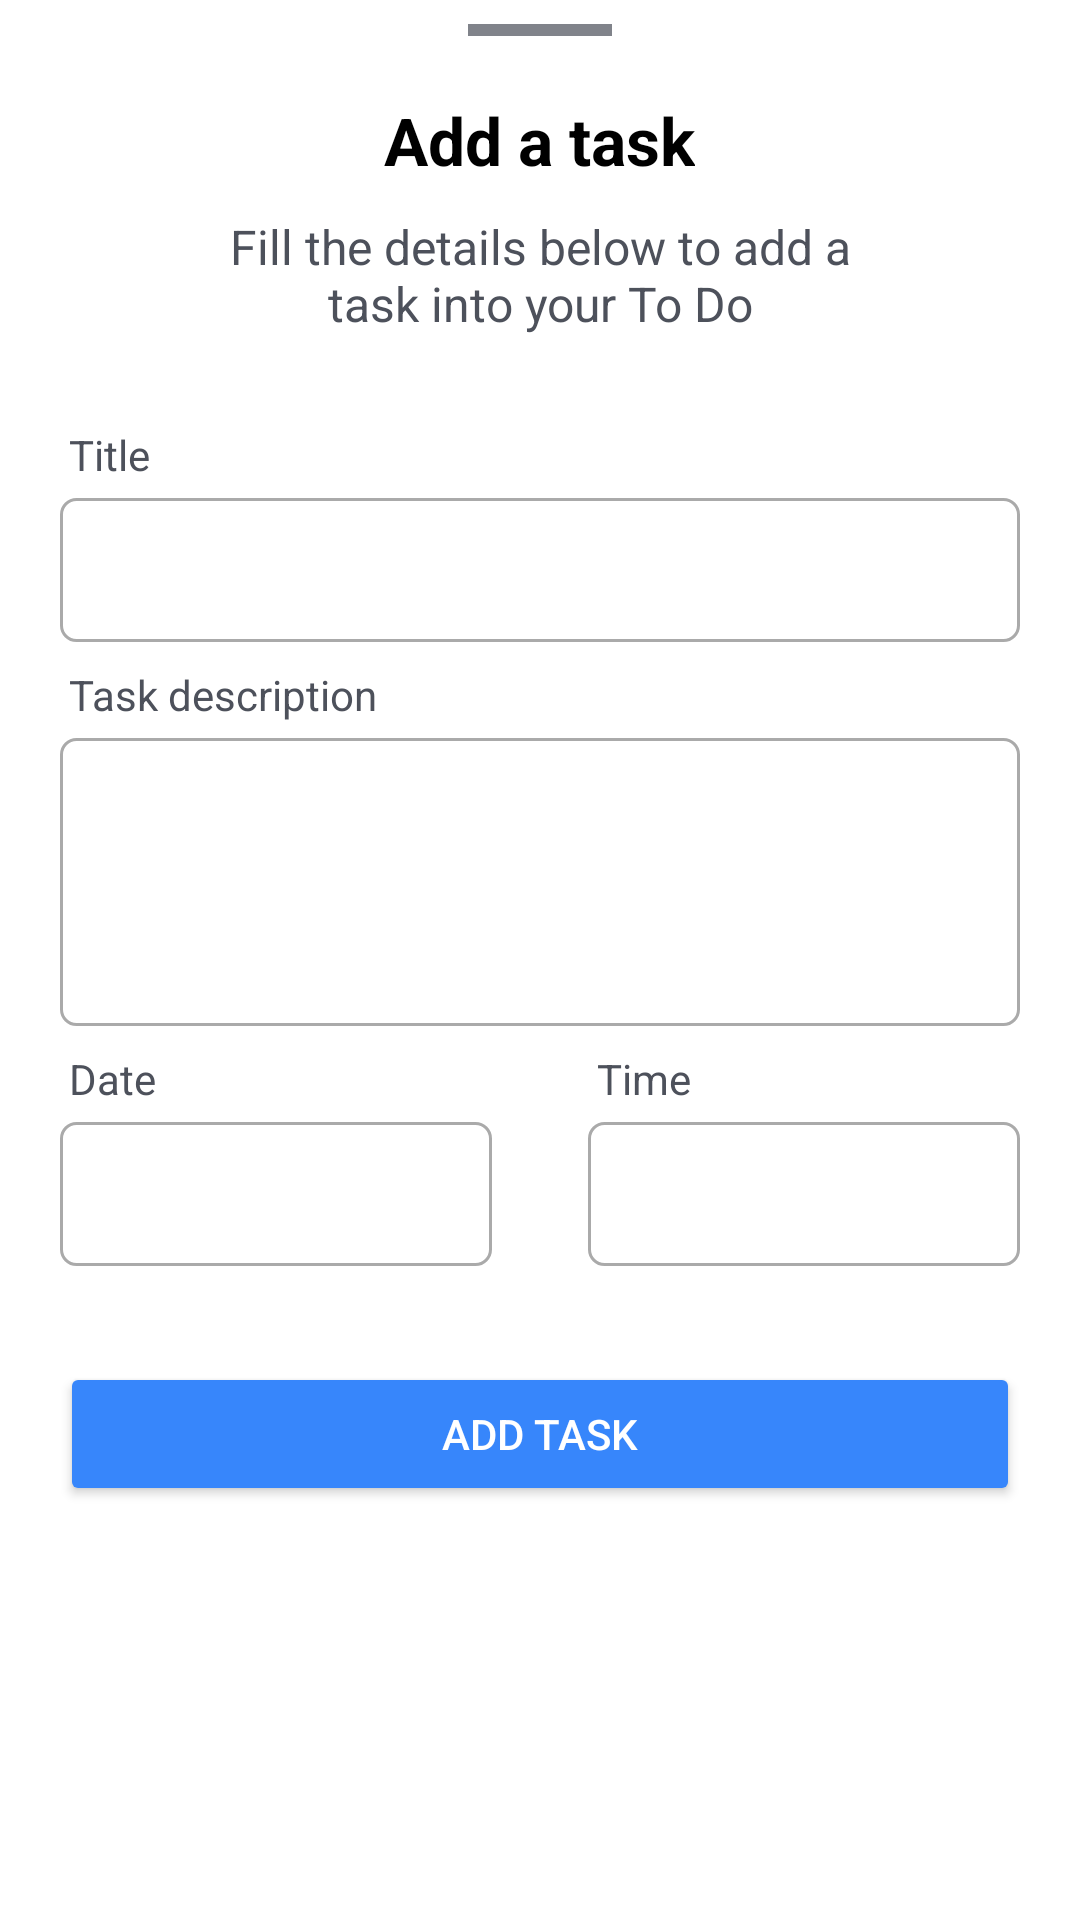

Here is an Android app screen rendered from its layout file. Give the layout XML and the strings, colors and styles it references.
<!-- AndroidManifest.xml: application theme Theme.MaterialComponents.Light.NoActionBar -->
<!-- res/layout/fragment_create_task.xml -->
<?xml version="1.0" encoding="utf-8"?>
<ScrollView xmlns:android="http://schemas.android.com/apk/res/android"
    xmlns:tools="http://schemas.android.com/tools"
    android:layout_width="match_parent"
    android:layout_height="match_parent">

    <LinearLayout
        android:layout_width="match_parent"
        android:layout_height="match_parent"
        android:orientation="vertical"
        android:paddingLeft="20dp"
        android:paddingTop="8dp"
        android:paddingRight="20dp"
        android:paddingBottom="24dp">

        <View
            android:layout_width="48dp"
            android:layout_height="4dp"
            android:layout_gravity="center"
            android:background="#80838A" />

        <TextView
            android:layout_width="wrap_content"
            android:layout_height="wrap_content"
            android:layout_gravity="center_horizontal"
            android:layout_marginTop="20dp"
            android:text="Add a task"
            android:textColor="@color/colorText"
            android:textSize="22sp"
            android:textStyle="bold" />

        <TextView
            android:layout_width="wrap_content"
            android:layout_height="wrap_content"
            android:layout_gravity="center_horizontal"
            android:layout_marginHorizontal="40dp"
            android:layout_marginTop="10dp"
            android:text="Fill the details below to add a task into your To Do"
            android:textAlignment="center"
            android:textColor="@color/colorTextDescription"
            android:textSize="16sp" />

        <TextView
            android:layout_width="wrap_content"
            android:layout_height="wrap_content"
            android:layout_marginLeft="3dp"
            android:layout_marginTop="30dp"
            android:text="Title "
            android:textColor="@color/colorTextDescription" />

        <EditText
            android:id="@+id/addTaskTitle"
            android:layout_width="match_parent"
            android:layout_height="48dp"
            android:layout_marginTop="5dp"
            android:background="@drawable/btn_border"
            android:padding="10dp"
            android:singleLine="true"
            android:textSize="14sp" />

        <TextView
            android:layout_width="wrap_content"
            android:layout_height="wrap_content"
            android:layout_marginLeft="3dp"
            android:layout_marginTop="8dp"
            android:text="Task description"
            android:textColor="@color/colorTextDescription" />

        <EditText
            android:id="@+id/addTaskDescription"
            android:layout_width="match_parent"
            android:layout_height="96dp"
            android:gravity="top"
            tools:text="abc\ndefghijkl"
            android:inputType="text"
            android:layout_marginTop="5dp"
            android:background="@drawable/btn_border"
            android:padding="10dp"
            android:textSize="14sp" />

        <LinearLayout
            android:layout_width="match_parent"
            android:layout_height="match_parent"
            android:layout_marginTop="8dp"
            android:orientation="horizontal">

            <LinearLayout
                android:layout_width="0dp"
                android:layout_height="wrap_content"
                android:layout_marginEnd="16dp"
                android:layout_weight="1"
                android:orientation="vertical">

                <TextView
                    android:layout_width="wrap_content"
                    android:layout_height="wrap_content"
                    android:layout_marginLeft="3dp"
                    android:text="Date"
                    android:textColor="@color/colorTextDescription" />

                <EditText
                    android:id="@+id/taskDate"
                    android:layout_width="match_parent"
                    android:layout_height="48dp"
                    android:layout_marginTop="5dp"
                    android:background="@drawable/btn_border"
                    android:padding="10dp"
                    android:singleLine="true"
                    android:textSize="14sp" />
            </LinearLayout>

            <LinearLayout
                android:layout_width="0dp"
                android:layout_height="wrap_content"
                android:layout_marginStart="16dp"
                android:layout_weight="1"
                android:orientation="vertical">

                <TextView
                    android:layout_width="wrap_content"
                    android:layout_height="wrap_content"
                    android:layout_marginLeft="3dp"
                    android:text="Time"
                    android:textColor="@color/colorTextDescription" />

                <EditText
                    android:id="@+id/taskTime"
                    android:layout_width="match_parent"
                    android:layout_height="48dp"
                    android:layout_marginTop="5dp"
                    android:background="@drawable/btn_border"
                    android:padding="10dp"
                    android:singleLine="true"
                    android:textSize="14sp" />
            </LinearLayout>
        </LinearLayout>

        <Button
            android:id="@+id/addTask"
            style="@style/CommonButton"
            android:layout_width="match_parent"
            android:layout_height="wrap_content"
            android:layout_marginTop="32dp"
            android:text="Add task" />

    </LinearLayout>
</ScrollView>
<!-- resources referenced by this layout -->
<resources>
  <color name="colorText">#000</color>
  <color name="colorTextDescription">#4D515B</color>
  <!-- drawable btn_border (drawable) -->
  <?xml version="1.0" encoding="utf-8"?>
  <shape xmlns:android="http://schemas.android.com/apk/res/android"
      android:shape="rectangle">
      <stroke
          android:width="1dp"
          android:color="#AAAAAA" />
      <corners android:radius="5dp" />
  </shape>
  <style name="CommonButton">
          <item name="android:insetTop">0dp</item>
          <item name="android:insetBottom">0dp</item>
          <item name="cornerRadius">8dp</item>
          <item name="textAllCaps">true</item>
          <item name="android:backgroundTint">@color/colorCommonBlue</item>
          <item name="android:textColor">@android:color/white</item>
      </style>
  <color name="colorCommonBlue">#3786FB</color>
</resources>
